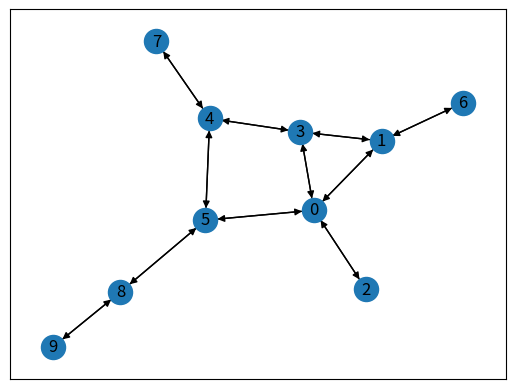

This figure's Python source:
import numpy as np
import networkx as nx
import matplotlib.pyplot as plt

G_mat = np.array([[0, 1, 1, 1, 0, 1, 0, 0, 0, 0],
				  [1, 0, 0, 1, 0, 0, 1, 0, 0, 0],
				  [1, 0, 0, 0, 0, 0, 0, 0, 0, 0],
				  [1, 1, 0, 0, 1, 0, 0, 0, 0, 0],
				  [0, 0, 0, 1, 0, 1, 0, 1, 0, 0],
				  [1, 0, 0, 0, 1, 0, 0, 0, 1, 0],
				  [0, 1, 0, 0, 0, 0, 0, 0, 0, 0],
				  [0, 0, 0, 0, 1, 0, 0, 0, 0, 0],
				  [0, 0, 0, 0, 0, 1, 0, 0, 0, 1],
				  [0, 0, 0, 0, 0, 0, 0, 0, 1, 0]])

G = nx.DiGraph(G_mat)
print(G.edges())
print(G.degree())
nx.draw_networkx(G, label=True)
plt.show()
